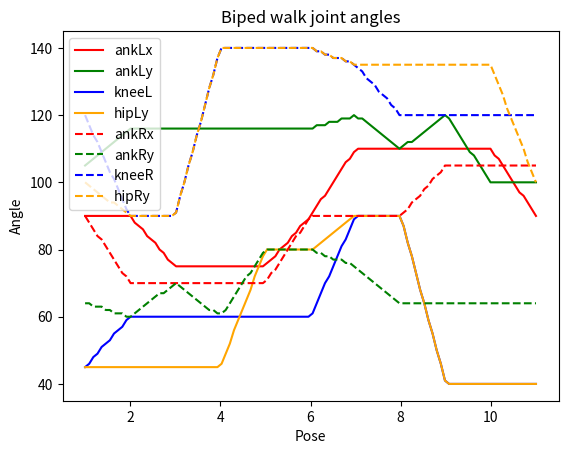

Here is the Python script that generated this plot:
# importing the required module
import matplotlib.pyplot as plt
import numpy as np

from scipy import interpolate

interp_type = "linear"

poses = {'s3': [90, 105, 45, 45, 90, 0, 0, 0, 0, 0, 0, 90, 90, 90, 75, 90], 's4': [90, 116, 60, 45, 90, 0, 0, 0, 0, 0, 0, 90, 90, 90, 70, 70], 's5': [75, 116, 60, 45, 90, 0, 0, 0, 0, 0, 0, 90, 90, 90, 80, 70], 's6': [75, 116, 60, 45, 90, 0, 0, 0, 0, 0, 0, 90, 140, 140, 62, 90], 's7': [75, 116, 60, 80, 90, 0, 0, 0, 0, 0, 0, 90, 140, 140, 80, 90], 's8': [90, 116, 60, 80, 90, 0, 0, 0, 0, 0, 0, 90, 140, 140, 80, 90], 's9': [110, 120, 90, 90, 90, 0, 0, 0, 0, 0, 0, 90, 135, 120, 64, 90], 's10': [110, 110, 90, 90, 90, 0, 0, 0, 0, 0, 0, 90, 135, 120, 64, 105], 's11': [110, 120, 40, 40, 90, 0, 0, 0, 0, 0, 0, 90, 135, 120, 64, 105], 's12': [110, 100, 40, 40, 90, 0, 0, 0, 0, 0, 0, 90, 100, 120, 64, 105], 's13': [90, 100, 40, 40, 90, 0, 0, 0, 0, 0, 0, 90, 100, 120, 64, 90]}
  
# x axis values
x = [1,2,3]
# corresponding y axis values
y = [2,4,1]
  
t = [1,2,3,4,5,6,7,8,9,10,11]

joints = {"ankLx": [], "ankLy": [], "kneeL": [], "hipLy": [], "hipLz": [],
          "hipRz": [], "hipRy": [], "kneeR": [], "ankRy": [], "ankRx": []}

for s in poses:
    joints["ankLx"].append(poses[s][0])
    joints["ankLy"].append(poses[s][1])
    joints["kneeL"].append(poses[s][2])
    joints["hipLy"].append(poses[s][3])
    joints["hipLz"].append(poses[s][4])
    joints["ankRx"].append(poses[s][15])
    joints["ankRy"].append(poses[s][14])
    joints["kneeR"].append(poses[s][13])
    joints["hipRy"].append(poses[s][12])
    joints["hipRz"].append(poses[s][11])

off_t = int(np.mean(t))
print(off_t)

for key_l in joints.keys():
    if "L" in key_l:
        key_r = key_l.replace("L", "R")
        joints[key_r] = list(180 - np.roll(joints[key_l], off_t))

t_int = np.linspace(np.min(t), np.max(t), len(t) * 10)
x = t


orig_keys = list(joints.keys())
joints_int = {}
for key in orig_keys:
    y = joints[key]
    f = interpolate.interp1d(x, y, kind=interp_type)
    y_int = f(t_int)
    y_int = np.round(y_int).astype(int)
    joints_int[key + "_int"] = list(y_int)

# print(joints_int)

s_dict = {}
for i in range(len(t_int)):
    ll = []
    for k, v in joints_int.items():
        ll.append(int(v[i]))
        if len(ll) == 5:
            ll.append(0)
            ll.append(0)
            ll.append(0)
            ll.append(0)
            ll.append(0)
            ll.append(0)
    s_dict[f"s{i}"] = ll

import json

with open("narrowGaitV2_interp.json", "w") as fp:
    fp.write(json.dumps(s_dict))
    fp.write("\n")

#print(s_dict)

# plotting the points 
#for j in joints:
    #if(j != "hipLz" and j != "hipRz"):
        #plt.plot(t, joints[j], label = j)
plt.plot(t_int, joints_int["ankLx_int"], label = "ankLx", color ="red")
plt.plot(t_int, joints_int["ankLy_int"], label = "ankLy", color ="green") 
plt.plot(t_int, joints_int["kneeL_int"], label = "kneeL", color ="blue") 
plt.plot(t_int, joints_int["hipLy_int"], label = "hipLy", color ="orange") 
plt.plot(t_int, joints_int["ankRx_int"], label = "ankRx", color ="red", linestyle='dashed') 
plt.plot(t_int, joints_int["ankRy_int"], label = "ankRy", color ="green", linestyle='dashed') 
plt.plot(t_int, joints_int["kneeR_int"], label = "kneeR", color ="blue", linestyle='dashed') 
plt.plot(t_int, joints_int["hipRy_int"], label = "hipRy", color ="orange", linestyle='dashed') 

# naming the x axis
plt.xlabel('Pose')
# naming the y axis
plt.ylabel('Angle')
  
# giving a title to my graph
plt.title('Biped walk joint angles')

plt.legend()
  
# function to show the plot
plt.show()
